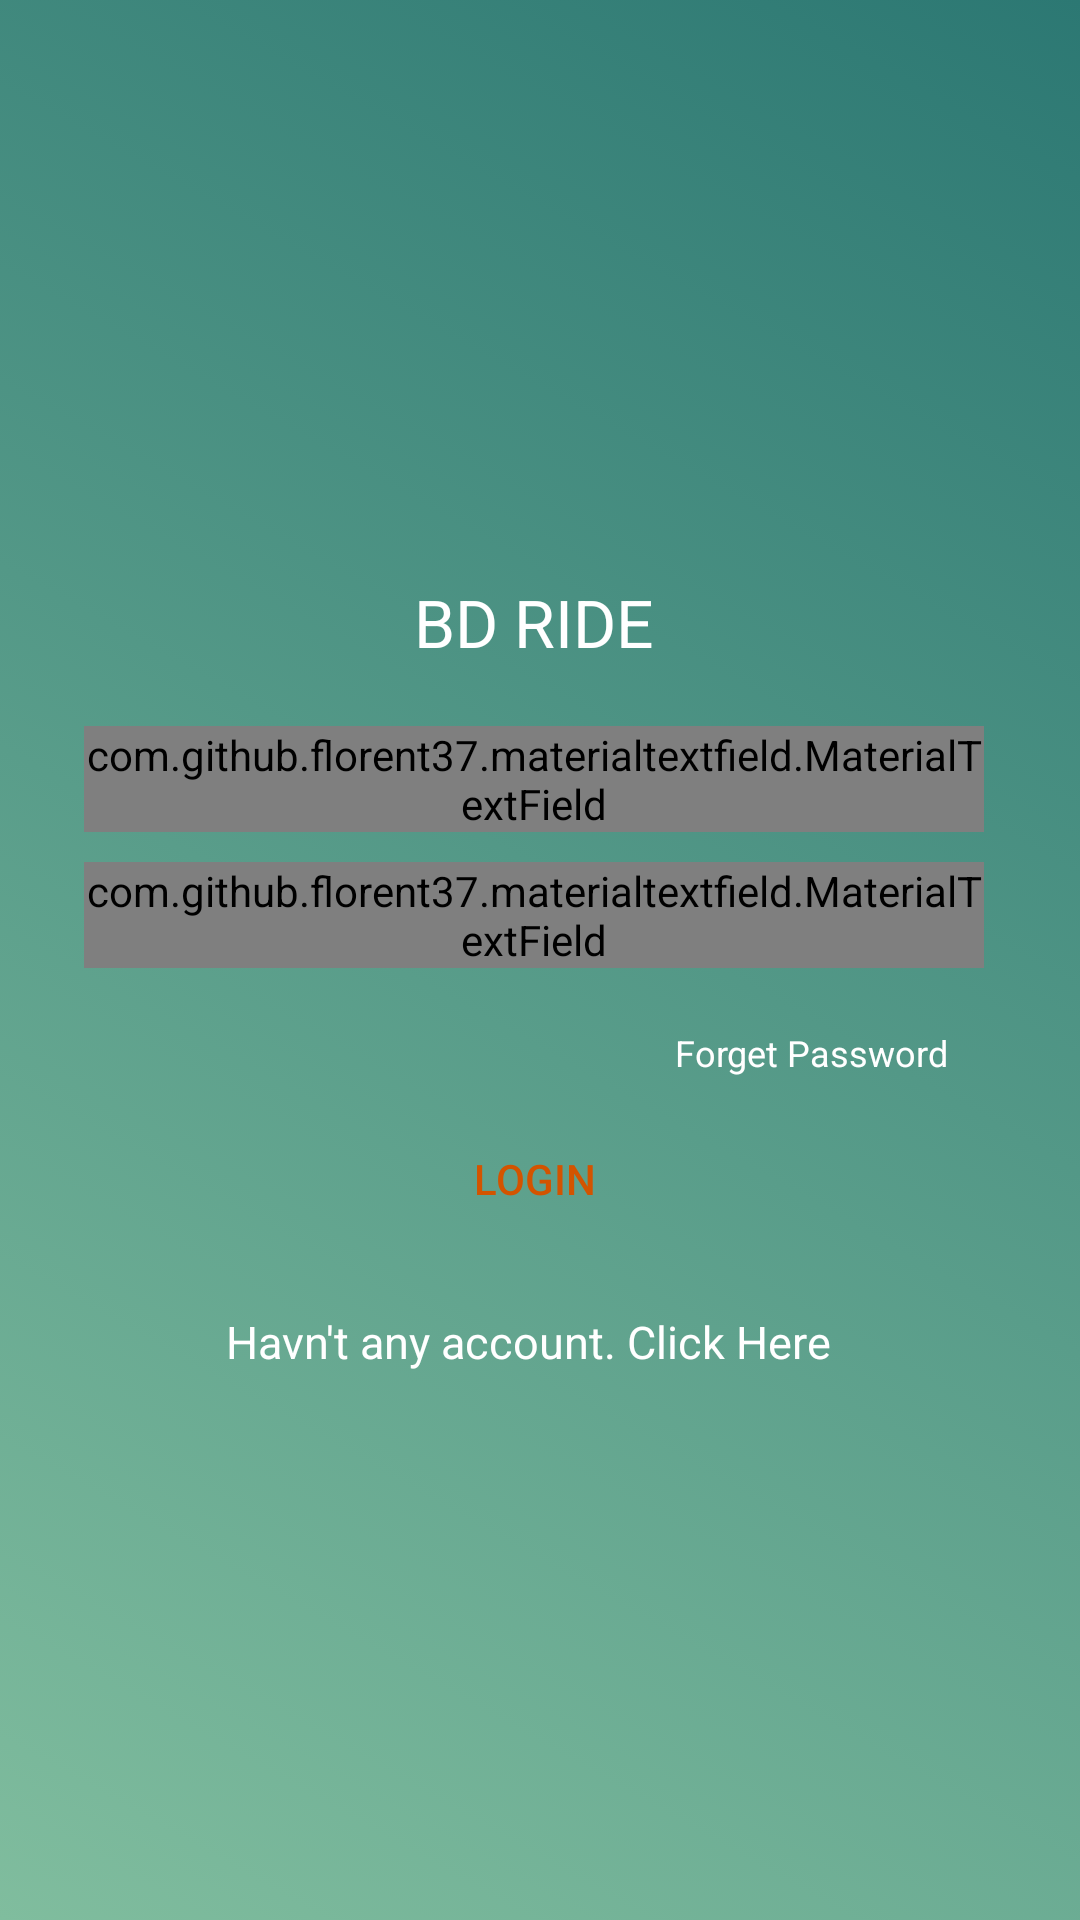

Reconstruct the res/layout file that produces this screen, plus the resources it refers to.
<!-- AndroidManifest.xml: application theme AppTheme -->
<!-- res/layout/mann.xml -->
<?xml version="1.0" encoding="utf-8"?>
<RelativeLayout xmlns:android="http://schemas.android.com/apk/res/android"
    xmlns:app="http://schemas.android.com/apk/res-auto"
    xmlns:tools="http://schemas.android.com/tools"
    android:layout_width="match_parent"
    android:layout_height="match_parent"
    android:gravity="center"
    android:background="@drawable/gradient_background"
    tools:context=".LoginActivity">

    <ScrollView
        android:layout_width="match_parent"
        android:layout_height="wrap_content"
        android:scrollbars="vertical"
        android:scrollbarStyle="insideInset">

        <LinearLayout
            android:layout_width="match_parent"
            android:layout_height="wrap_content"
            android:padding="20dp"
            android:gravity="center"
            android:theme="@style/AppTheme"
            android:orientation="vertical">

            <TextView
                android:layout_marginTop="10dp"
                android:textColor="#fff"
                android:textSize="22dp"
                android:id="@+id/appname"
                android:textAlignment="center"
                android:text="@string/app_name"
                android:layout_width="wrap_content"
                android:layout_height="wrap_content"

                android:layout_marginBottom="20dp"
                android:layout_centerHorizontal="true"/>


            <com.github.florent37.materialtextfield.MaterialTextField
                android:layout_width="300dp"
                android:layout_height="wrap_content"
                app:mtf_cardCollapsedHeight="1dp"
                app:mtf_labelColor="@color/white"
                android:drawablePadding="@dimen/padding_16"
                app:mtf_image="@drawable/ic_person">

                <EditText

                    android:id="@+id/reg_name_et"
                    android:maxLength="50"
                    android:layout_width="match_parent"
                    android:layout_height="wrap_content"
                    android:hint="Enter Phonenumber"
                    android:inputType="text"
                    android:textColorHint="@color/white"
                    android:textColor="#34495e"/>



            </com.github.florent37.materialtextfield.MaterialTextField>

            <com.github.florent37.materialtextfield.MaterialTextField
                android:layout_width="300dp"
                app:mtf_cardCollapsedHeight="1dp"
                android:layout_marginTop="10dp"
                android:layout_height="wrap_content"
                app:mtf_labelColor="@color/white"
                android:drawablePadding="@dimen/padding_16"
                app:mtf_image="@drawable/password2"
                android:layout_marginBottom="10dp">

                <EditText
                    android:id="@+id/reg_password_et"
                    android:layout_width="match_parent"
                    android:layout_height="wrap_content"
                    android:hint="Enter Password"
                    android:textColor="#34495e"
                    android:inputType="textPassword"/>

            </com.github.florent37.materialtextfield.MaterialTextField>
            <RelativeLayout
                android:layout_width="match_parent"
                android:layout_height="wrap_content"
                >
                <TextView
                    android:visibility="visible"
                    android:id="@+id/forgot_pass"
                    android:onClick="foegdet"
                    android:layout_marginRight="20dp"
                    android:layout_marginTop="10dp"
                    android:layout_alignParentRight="true"
                    android:layout_width="wrap_content"
                    android:layout_height="wrap_content"
                    android:text="Forget Password"
                    android:enabled="true"
                    style="@style/fonts"/>
            </RelativeLayout>
            <LinearLayout
                android:layout_width="match_parent"
                android:layout_height="wrap_content"
                android:gravity="center_horizontal"
                android:layout_marginTop="10dp"
                android:orientation="horizontal">


                <Button
                    android:layout_width="wrap_content"
                    android:layout_height="wrap_content"
                    android:id="@+id/main_button"
                    android:text="Login"
                    android:backgroundTint="@color/white"
                    style="@style/AppTheme.RoundedCornerMaterialButton" />

            </LinearLayout>

            <LinearLayout
                android:visibility="visible"

                android:layout_width="match_parent"
                android:layout_height="wrap_content"
                android:gravity="center_horizontal"
                android:layout_marginTop="20dp"
                android:orientation="horizontal">


                <TextView
                    android:layout_width="wrap_content"
                    android:layout_height="wrap_content"
                    android:text="|"
                    android:visibility="gone"
                    style="@style/fonts"
                    android:textStyle="bold"
                    android:layout_marginLeft="10dp"
                    android:layout_marginRight="10dp"/>

                <TextView
                    android:id="@+id/register_now"
                    android:textSize="15dp"
                    android:onClick="register"
                    android:layout_width="wrap_content"
                    android:layout_height="wrap_content"
                    style="@style/fonts"
                    android:text="Havn't any account. Click Here "/>

            </LinearLayout>




        </LinearLayout>



    </ScrollView>>




</RelativeLayout>
<!-- resources referenced by this layout -->
<resources>
  <color name="white">#FFF</color>
  <dimen name="padding_16">16dp</dimen>
  <!-- drawable gradient_background (drawable) -->
  <?xml version="1.0" encoding="UTF-8"?>
  <selector xmlns:android="http://schemas.android.com/apk/res/android">
      <item>
          <shape>
              <gradient
                  android:startColor="@color/combine3"
                  android:endColor="@color/com8"
                  android:angle="45"/>
          </shape>
      </item>
  </selector>
  <string name="app_name">BD RIDE</string>
  <style name="AppTheme" parent="Theme.AppCompat.Light.NoActionBar">
          
          <item name="colorPrimary">@color/colorPrimary</item>
          <item name="colorPrimaryDark">@color/colorPrimaryDark</item>
          <item name="colorAccent">@color/colorAccent</item>
      </style>
  <style name="AppTheme.RoundedCornerMaterialButton" parent="Widget.AppCompat.Button.Colored">
          <item name="android:background">@drawable/rounded_shape</item>
          <item name="colorButtonNormal">@color/colorPrimary</item>
          <item name="colorControlHighlight">@color/colorAccent</item>
          <item name="android:textColor">@color/colorPrimaryDark</item>
          <item name="android:paddingLeft">20dp</item>
          <item name="android:paddingRight">20dp</item>
      </style>
  <style name="fonts">
          <item name="android:textColor">#fff</item>
          <item name="android:textSize">12sp</item>
      </style>
  <color name="combine3">#80BD9E</color>
  <color name="com8">#2C7873</color>
      //colors ses
  <color name="colorPrimary">#e67e22</color>
  <color name="colorPrimaryDark">#d35400</color>
  <color name="colorAccent">#039BE6</color>
</resources>
